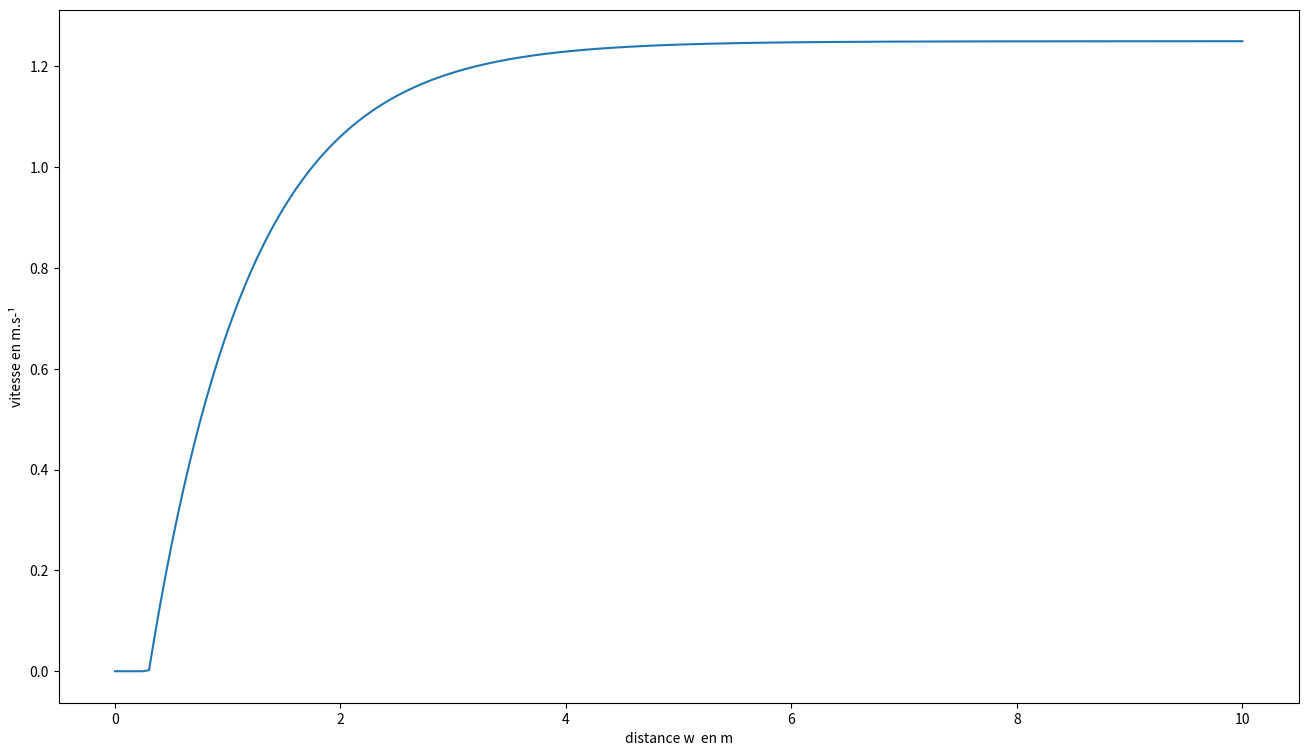

Write the Python code that produced this figure. (Note: this script raises an exception after producing the figure.)
import numpy as np
import matplotlib.pyplot as plt

U = 1.25 # vitesse m.s-¹
Wm = 0.3 # distance minimale entre la voiture et celle qui la précède m
Ws = 0.9 # m
ww = np.linspace(0, 10, 200)

def phi(ww):
    PHI = (U*(1 - np.exp(- (ww-Wm)/Ws)))
    return (ww >= Wm)* PHI

plt.figure(figsize=[16,9])
plt.xlabel('distance w  en m')
plt.ylabel('vitesse en m.s-¹')
plt.plot(ww, phi(ww))
plt.savefig('test/phi(ww).png')
plt.draw()  
plt.pause(10)